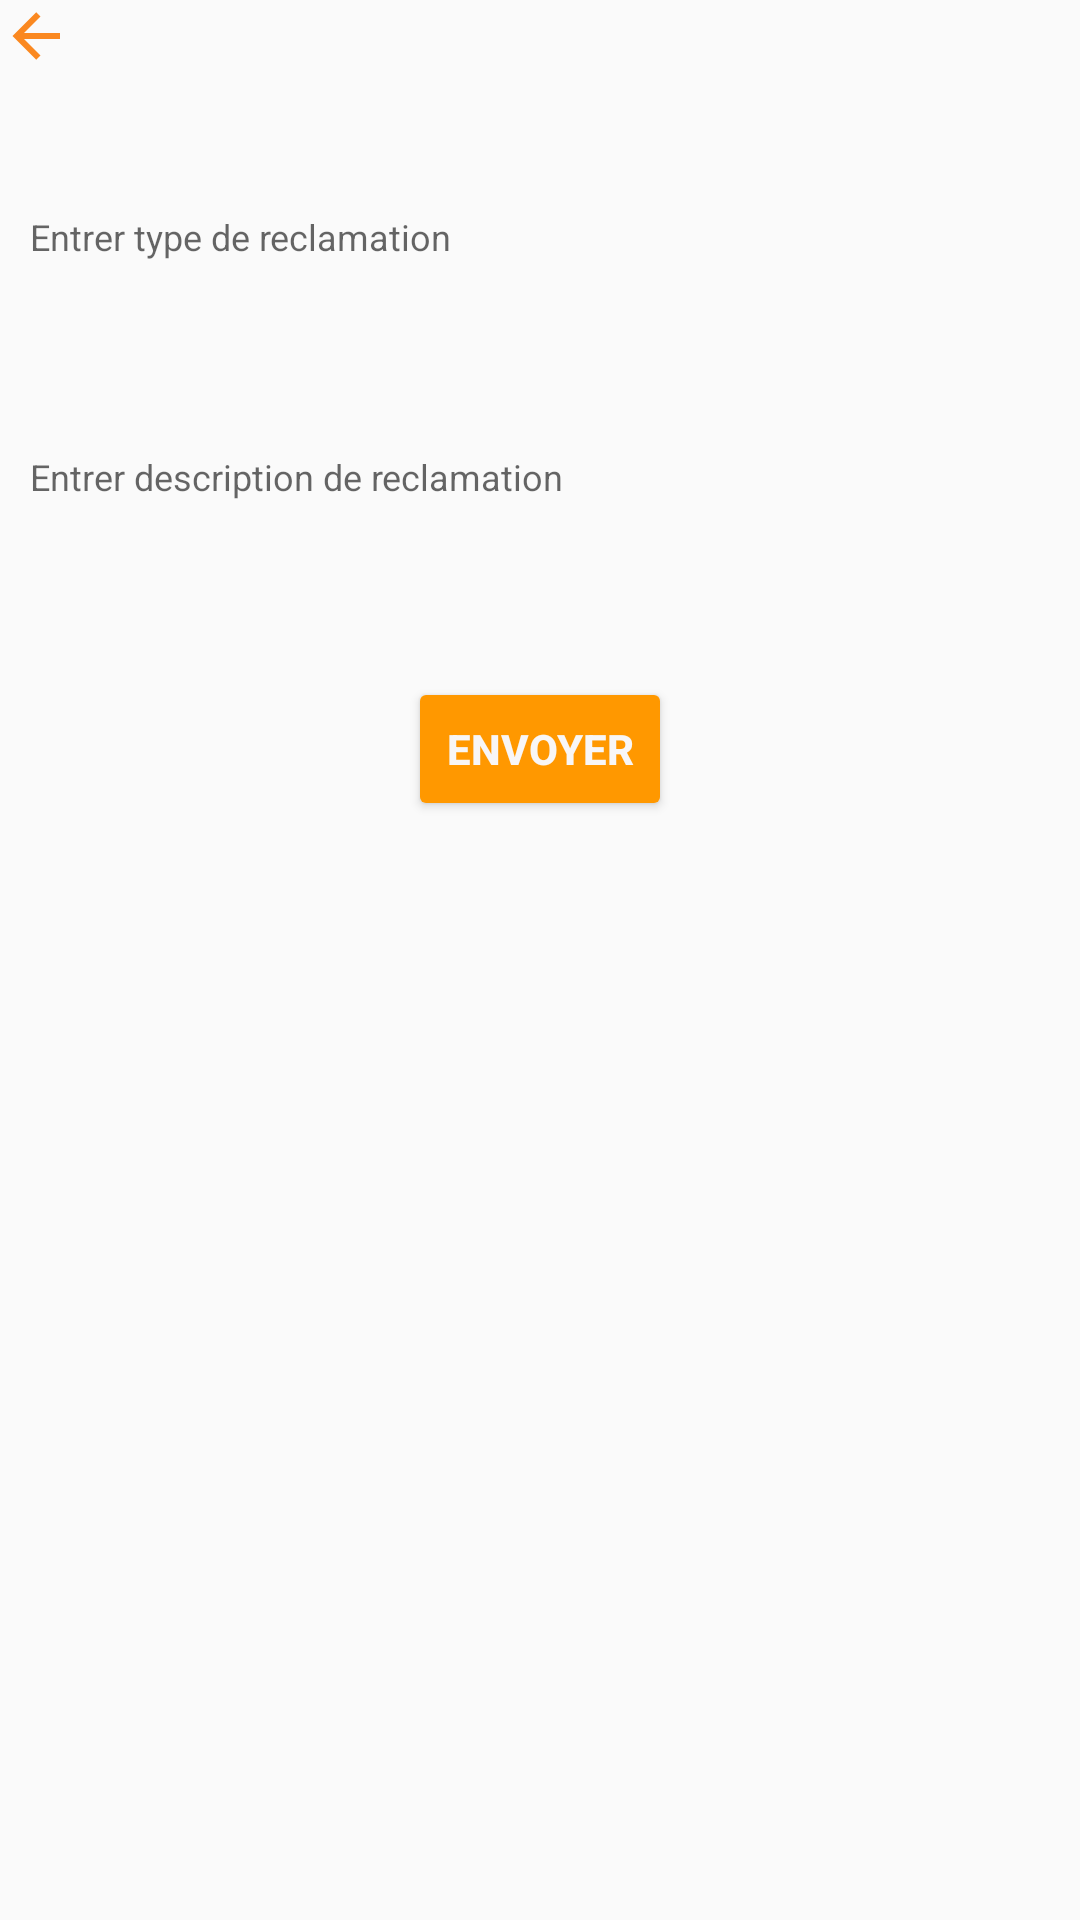

Produce the Android XML layout that renders to this screen, including the resource entries it uses.
<!-- AndroidManifest.xml: application theme Theme.Testing -->
<!-- res/layout/activity_ajouter_arec.xml -->
<?xml version="1.0" encoding="utf-8"?>
<androidx.constraintlayout.widget.ConstraintLayout xmlns:android="http://schemas.android.com/apk/res/android"
    xmlns:app="http://schemas.android.com/apk/res-auto"
    xmlns:tools="http://schemas.android.com/tools"
    android:layout_width="match_parent"
    android:layout_height="match_parent"
    tools:context=".Commande.Adapter.AjouterAREcActivity">
    <ImageView
        android:layout_width="wrap_content"
        android:layout_height="wrap_content"
        android:id="@+id/img_back"
        android:src="@drawable/arrow__left"
        app:layout_constraintTop_toTopOf="parent"
        app:layout_constraintLeft_toLeftOf="parent"
        />
    <EditText

        android:id="@+id/type_rec"
        android:layout_marginTop="30dp"
        android:layout_width="match_parent"
        android:layout_height="50dp"
        android:hint="Entrer type de reclamation"
        style="@style/input_style"
        app:layout_constraintTop_toBottomOf="@+id/img_back"

        />
    <EditText

        android:id="@+id/descr_rec"
        android:layout_marginTop="30dp"
        android:layout_width="match_parent"
        android:layout_height="50dp"
        android:hint="Entrer description de reclamation"
        style="@style/input_style"
        app:layout_constraintTop_toBottomOf="@+id/type_rec"

        />
    <Button
        android:id="@+id/sendreclm"
        android:layout_width="wrap_content"
        android:layout_height="wrap_content"
        android:layout_marginStart="162dp"
        android:layout_marginTop="-10dp"
        android:layout_marginEnd="162dp"
        android:layout_marginBottom="315dp"
        android:backgroundTint="#FF9800"
        android:text="Envoyer"
        android:textColor="#F8F6F6"

        android:textStyle="bold"
        app:layout_constraintBottom_toBottomOf="parent"
        app:layout_constraintEnd_toEndOf="parent"
        app:layout_constraintStart_toStartOf="parent"
        app:layout_constraintTop_toBottomOf="@+id/descr_rec" />

</androidx.constraintlayout.widget.ConstraintLayout>
<!-- resources referenced by this layout -->
<resources>
  <!-- drawable arrow__left (drawable-v24) -->
  <vector xmlns:android="http://schemas.android.com/apk/res/android"
      android:height="24dp"
      android:width="24dp"
      android:viewportWidth="24"
      android:viewportHeight="24">
      <path android:fillColor="@color/orange" android:pathData="M20,11V13H8L13.5,18.5L12.08,19.92L4.16,12L12.08,4.08L13.5,5.5L8,11H20Z" />
  </vector>
  <style name="input_style" parent="Widget.AppCompat.EditText">
          <item name="android:background">@drawable/rectangle_orange_transparence</item>
          <item name="android:padding">10dp</item>
          <item name="android:layout_marginTop">30dp</item>
          <item name="android:textSize">12dp</item>
  
      </style>
  <style name="Theme.Testing" parent="Theme.AppCompat.DayNight.DarkActionBar">
          
          <item name="colorPrimary">@color/purple_500</item>
  
          
          <item name="colorSecondary">@color/teal_200</item>
  
      </style>
  <color name="orange">#FA8820</color>
  <color name="purple_500">#EEA734</color>
  <color name="teal_200">#FA8820</color>
</resources>
